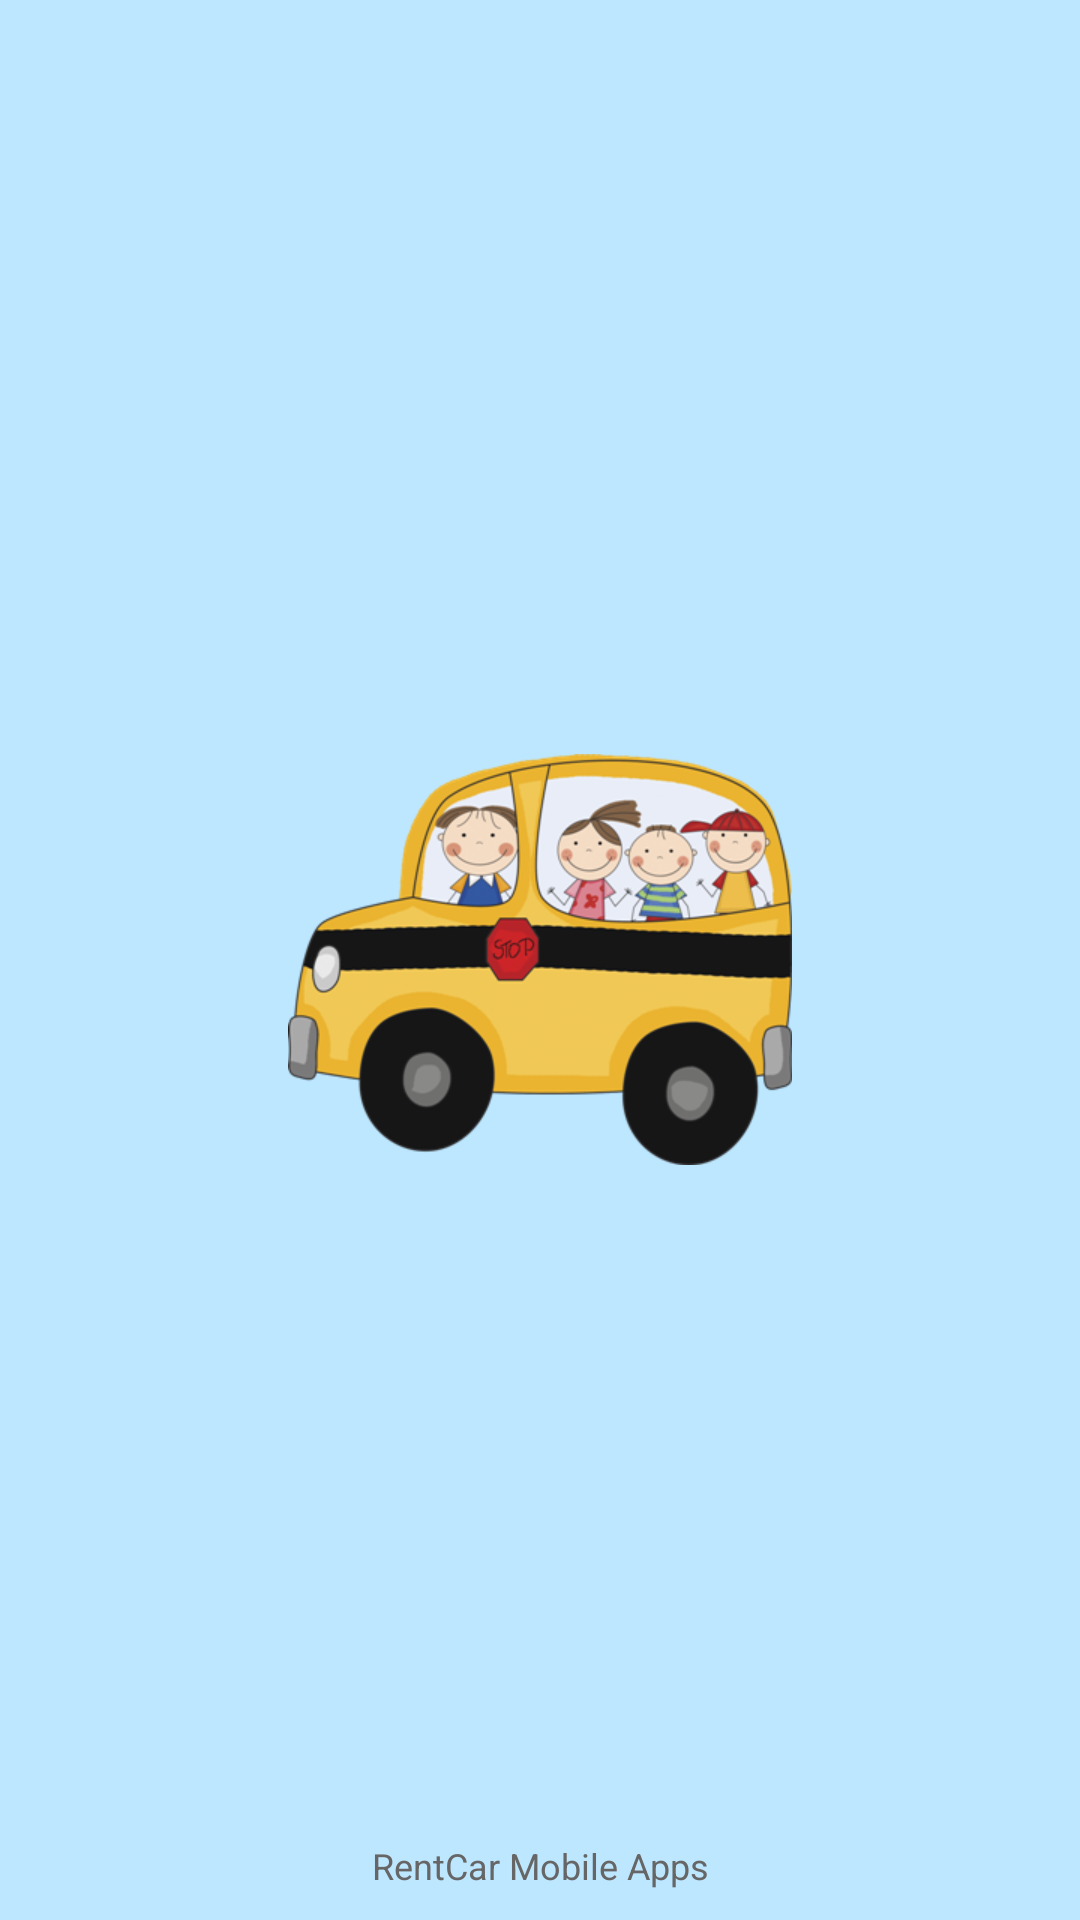

Reconstruct the res/layout file that produces this screen, plus the resources it refers to.
<!-- AndroidManifest.xml: application theme AppTheme -->
<!-- res/layout/activity_splash.xml -->
<?xml version="1.0" encoding="utf-8"?>
<RelativeLayout xmlns:android="http://schemas.android.com/apk/res/android"
    android:layout_width="match_parent"
    android:layout_height="match_parent"
    android:background="#bde7ff" >
 
    <ImageView
        android:id="@+id/imgLogo"
        android:layout_width="wrap_content"
        android:layout_height="wrap_content"
        android:layout_centerInParent="true"
        android:src="@drawable/school_bus" />
 
    <TextView
        android:layout_width="fill_parent"
        android:layout_height="wrap_content"
        android:layout_marginBottom="10dp"
        android:textSize="12dp"
        android:textColor="#666666"
        android:gravity="center_horizontal"
        android:layout_alignParentBottom="true"
        android:text="RentCar Mobile Apps" />
 
</RelativeLayout>
<!-- resources referenced by this layout -->
<resources>
  <!-- drawable school_bus: png bitmap (drawable-xhdpi, 85537 bytes) -->
  <style name="AppTheme" parent="AppBaseTheme">
          
      </style>
  <style name="AppBaseTheme" parent="Theme.AppCompat.Light">
          
      </style>
</resources>
